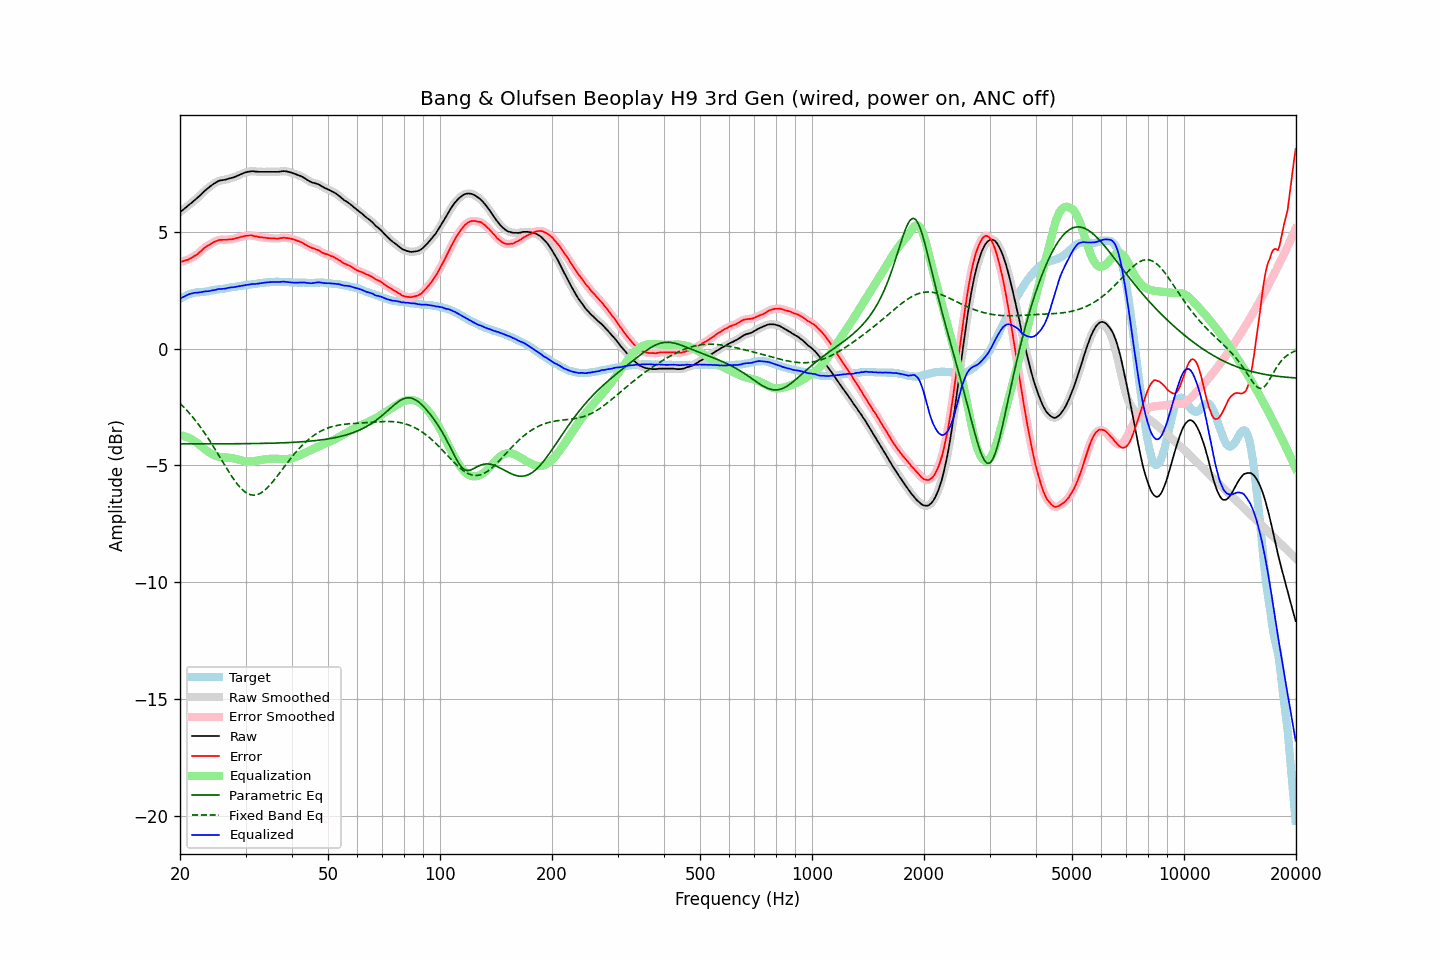

The file beside this chart, header and first rows:
frequency, raw, error, smoothed, error_smoothed, equalization, parametric_eq, fixed_band_eq, equalized_raw, equalized_smoothed, target
20.00, 5.84, 3.70, 5.84, 3.71, -3.71, -4.08, -2.34, 2.13, 2.13, 2.13
20.20, 5.90, 3.72, 5.90, 3.72, -3.72, -4.08, -2.41, 2.18, 2.17, 2.17
20.40, 5.95, 3.74, 5.95, 3.74, -3.74, -4.08, -2.48, 2.21, 2.21, 2.21
20.61, 6.01, 3.77, 6.01, 3.76, -3.76, -4.08, -2.55, 2.25, 2.25, 2.23
20.81, 6.06, 3.79, 6.06, 3.79, -3.78, -4.08, -2.63, 2.28, 2.28, 2.27
21.02, 6.12, 3.81, 6.12, 3.81, -3.81, -4.08, -2.70, 2.31, 2.31, 2.31
21.23, 6.18, 3.85, 6.18, 3.84, -3.84, -4.08, -2.78, 2.34, 2.33, 2.33
21.44, 6.23, 3.88, 6.23, 3.88, -3.88, -4.08, -2.86, 2.35, 2.36, 2.35
21.66, 6.29, 3.92, 6.29, 3.92, -3.92, -4.08, -2.94, 2.37, 2.37, 2.37
21.87, 6.35, 3.97, 6.34, 3.96, -3.96, -4.08, -3.03, 2.39, 2.38, 2.38
22.09, 6.40, 4.00, 6.40, 4.00, -4.01, -4.08, -3.12, 2.39, 2.39, 2.40
22.31, 6.46, 4.05, 6.46, 4.05, -4.06, -4.08, -3.21, 2.40, 2.40, 2.41
22.54, 6.53, 4.12, 6.52, 4.11, -4.12, -4.08, -3.30, 2.41, 2.41, 2.41
22.76, 6.59, 4.17, 6.59, 4.17, -4.18, -4.08, -3.39, 2.41, 2.42, 2.42
22.99, 6.66, 4.24, 6.66, 4.24, -4.23, -4.08, -3.49, 2.43, 2.43, 2.42
23.22, 6.73, 4.30, 6.73, 4.30, -4.29, -4.08, -3.59, 2.44, 2.44, 2.43
23.45, 6.79, 4.35, 6.79, 4.35, -4.34, -4.08, -3.69, 2.45, 2.45, 2.44
23.69, 6.85, 4.40, 6.85, 4.40, -4.39, -4.08, -3.79, 2.46, 2.46, 2.45
23.92, 6.90, 4.43, 6.90, 4.43, -4.44, -4.08, -3.90, 2.46, 2.46, 2.47
24.16, 6.96, 4.47, 6.96, 4.48, -4.48, -4.08, -4.00, 2.48, 2.48, 2.49
24.40, 7.01, 4.51, 7.01, 4.52, -4.52, -4.08, -4.11, 2.49, 2.49, 2.50
24.65, 7.06, 4.56, 7.06, 4.55, -4.56, -4.08, -4.22, 2.50, 2.50, 2.50
24.89, 7.10, 4.58, 7.10, 4.59, -4.59, -4.08, -4.33, 2.51, 2.52, 2.52
25.14, 7.14, 4.61, 7.14, 4.62, -4.61, -4.08, -4.45, 2.53, 2.53, 2.53
25.39, 7.18, 4.64, 7.17, 4.64, -4.63, -4.08, -4.56, 2.55, 2.54, 2.53
25.65, 7.20, 4.66, 7.20, 4.65, -4.64, -4.08, -4.68, 2.55, 2.55, 2.54
25.91, 7.21, 4.66, 7.21, 4.66, -4.65, -4.08, -4.79, 2.55, 2.56, 2.55
26.16, 7.22, 4.66, 7.22, 4.66, -4.66, -4.08, -4.90, 2.56, 2.56, 2.56
26.43, 7.23, 4.66, 7.23, 4.66, -4.66, -4.08, -5.02, 2.56, 2.57, 2.57
26.69, 7.25, 4.66, 7.25, 4.66, -4.67, -4.08, -5.13, 2.58, 2.58, 2.59
26.96, 7.27, 4.67, 7.27, 4.67, -4.67, -4.08, -5.24, 2.60, 2.60, 2.60
27.23, 7.29, 4.68, 7.29, 4.68, -4.68, -4.08, -5.35, 2.61, 2.61, 2.61
27.50, 7.31, 4.68, 7.31, 4.68, -4.69, -4.08, -5.45, 2.62, 2.62, 2.63
27.77, 7.32, 4.69, 7.33, 4.69, -4.70, -4.08, -5.56, 2.62, 2.63, 2.63
28.05, 7.35, 4.70, 7.35, 4.71, -4.71, -4.08, -5.65, 2.64, 2.64, 2.65
28.33, 7.38, 4.73, 7.38, 4.73, -4.73, -4.08, -5.75, 2.65, 2.65, 2.65
28.62, 7.41, 4.74, 7.41, 4.75, -4.75, -4.08, -5.84, 2.66, 2.66, 2.66
28.90, 7.44, 4.77, 7.44, 4.77, -4.77, -4.08, -5.91, 2.67, 2.67, 2.67
29.19, 7.47, 4.79, 7.47, 4.78, -4.78, -4.07, -5.99, 2.69, 2.69, 2.68
29.48, 7.50, 4.80, 7.50, 4.80, -4.80, -4.07, -6.06, 2.70, 2.70, 2.70
29.78, 7.53, 4.82, 7.53, 4.82, -4.82, -4.07, -6.12, 2.71, 2.71, 2.71
30.08, 7.55, 4.83, 7.55, 4.83, -4.83, -4.07, -6.17, 2.72, 2.72, 2.72
30.38, 7.57, 4.84, 7.57, 4.84, -4.84, -4.07, -6.21, 2.73, 2.73, 2.73
30.68, 7.58, 4.84, 7.58, 4.85, -4.84, -4.07, -6.24, 2.74, 2.74, 2.74
30.99, 7.59, 4.84, 7.59, 4.84, -4.84, -4.07, -6.26, 2.75, 2.75, 2.75
31.30, 7.60, 4.85, 7.59, 4.84, -4.83, -4.07, -6.27, 2.77, 2.76, 2.75
31.61, 7.59, 4.82, 7.59, 4.82, -4.82, -4.07, -6.28, 2.77, 2.77, 2.77
31.93, 7.58, 4.81, 7.58, 4.81, -4.81, -4.07, -6.27, 2.77, 2.77, 2.77
32.24, 7.58, 4.80, 7.58, 4.79, -4.80, -4.07, -6.26, 2.78, 2.78, 2.78
32.57, 7.57, 4.78, 7.57, 4.78, -4.79, -4.07, -6.23, 2.78, 2.79, 2.79
32.89, 7.57, 4.76, 7.57, 4.77, -4.77, -4.06, -6.20, 2.80, 2.80, 2.81
33.22, 7.57, 4.76, 7.57, 4.76, -4.76, -4.06, -6.15, 2.81, 2.81, 2.80
33.55, 7.57, 4.75, 7.57, 4.75, -4.75, -4.06, -6.11, 2.82, 2.82, 2.82
33.89, 7.57, 4.75, 7.57, 4.74, -4.74, -4.06, -6.05, 2.83, 2.83, 2.82
34.23, 7.57, 4.73, 7.57, 4.74, -4.74, -4.06, -5.99, 2.83, 2.83, 2.84
34.57, 7.57, 4.73, 7.57, 4.73, -4.73, -4.06, -5.92, 2.84, 2.84, 2.84
34.92, 7.57, 4.72, 7.57, 4.72, -4.72, -4.06, -5.84, 2.85, 2.85, 2.84
35.27, 7.57, 4.72, 7.57, 4.72, -4.72, -4.05, -5.76, 2.85, 2.85, 2.85
35.62, 7.57, 4.72, 7.57, 4.72, -4.72, -4.05, -5.68, 2.85, 2.85, 2.85
35.97, 7.57, 4.72, 7.57, 4.71, -4.72, -4.05, -5.59, 2.85, 2.85, 2.85
... 635 more rows
